Image classification data set "Data" (addy369/Intern_IITB on GitHub). Class labels (2): benign patches, in situ patches.

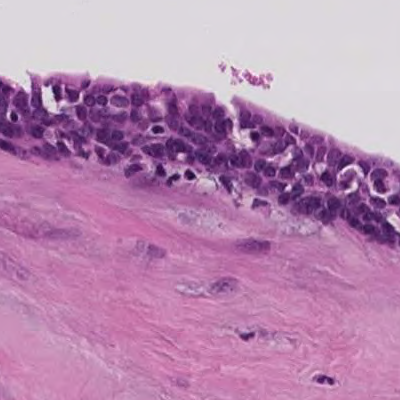
Label: benign patches

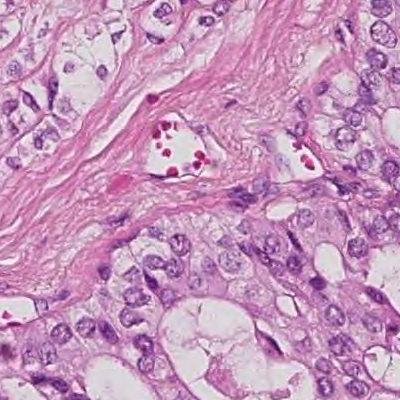
Label: in situ patches

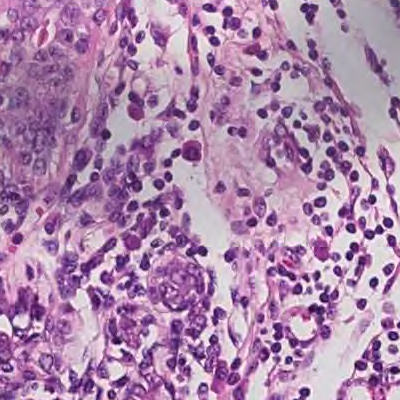
Label: benign patches

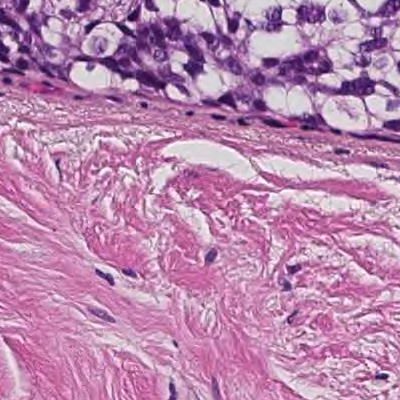
Label: in situ patches

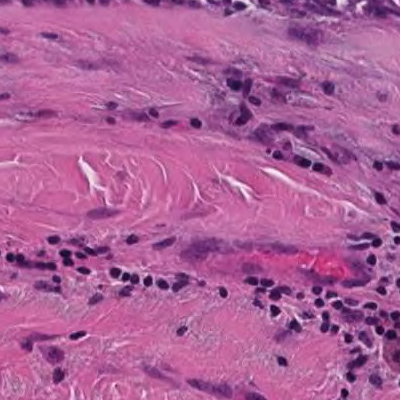
Label: benign patches

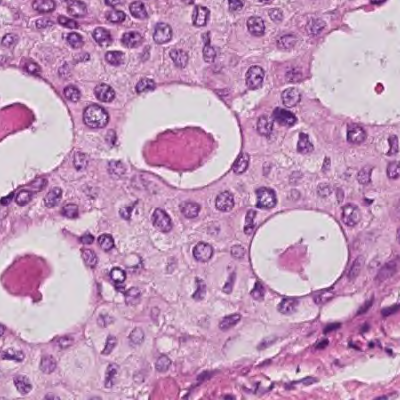
Label: in situ patches
